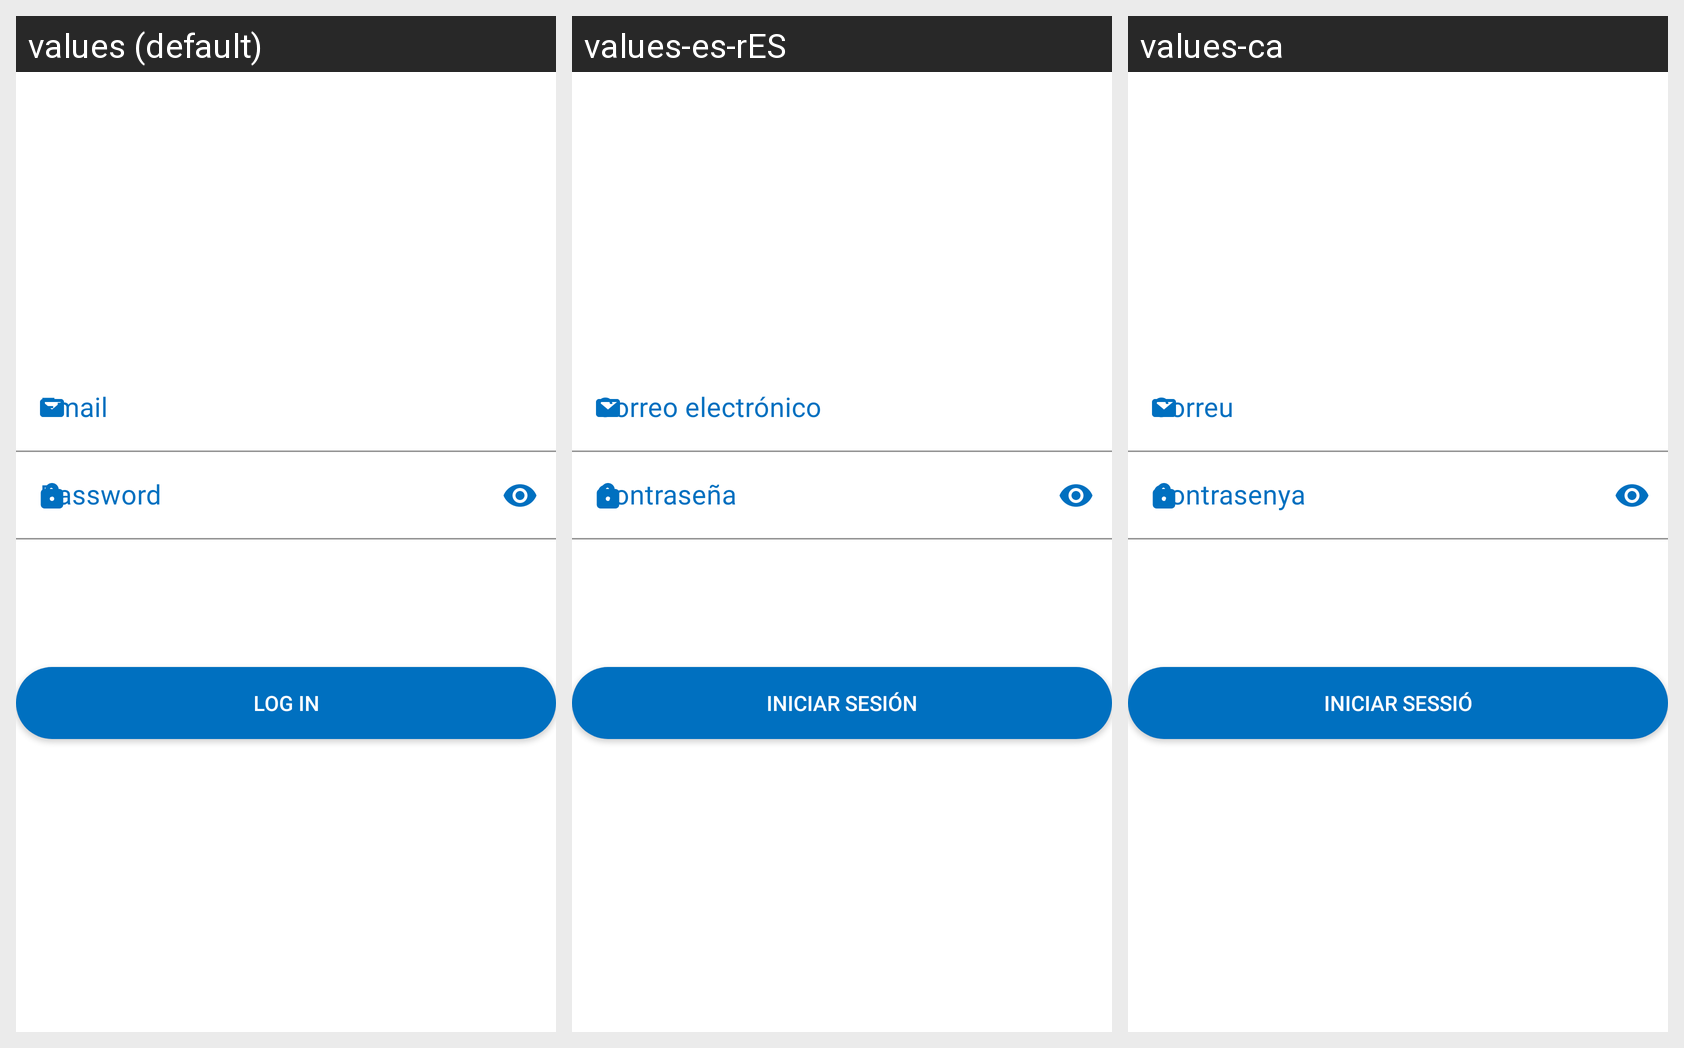

Here is an Android app screen in its default locale and in the app's own translations. Write out the translated-string differences for the strings that appear on this screen.
Android screen res/layout/fragment_log_in.xml rendered under 3 locales, left to right: values (default), values-es-rES, values-ca. Device: Nexus 5 (rendered at 1080×1920; each locale shown at half size, 540×960, under a caption strip naming it); theme AppTheme.
Strings drawn on this screen, with the default value and each locale's value (text and hints the layout hard-codes, and strings that could not be matched under every locale, appear in the picture but are not listed):

email
  values: Email
  values-es-rES: Correo electrónico
  values-ca: Correu

pass
  values: Password
  values-es-rES: Contraseña
  values-ca: Contrasenya

log_in
  values: LOG IN
  values-es-rES: Iniciar sesión
  values-ca: Iniciar Sessió
